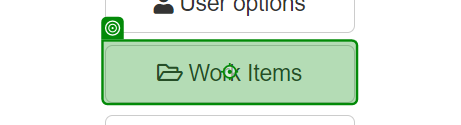
Task: Robotic Enterprise Framework
Workflow: System1_NavigateTo_WorkItems

Step 1: click on the button 'Work Items' in window 'ACME System 1 - Dashboard' (chrome.exe)

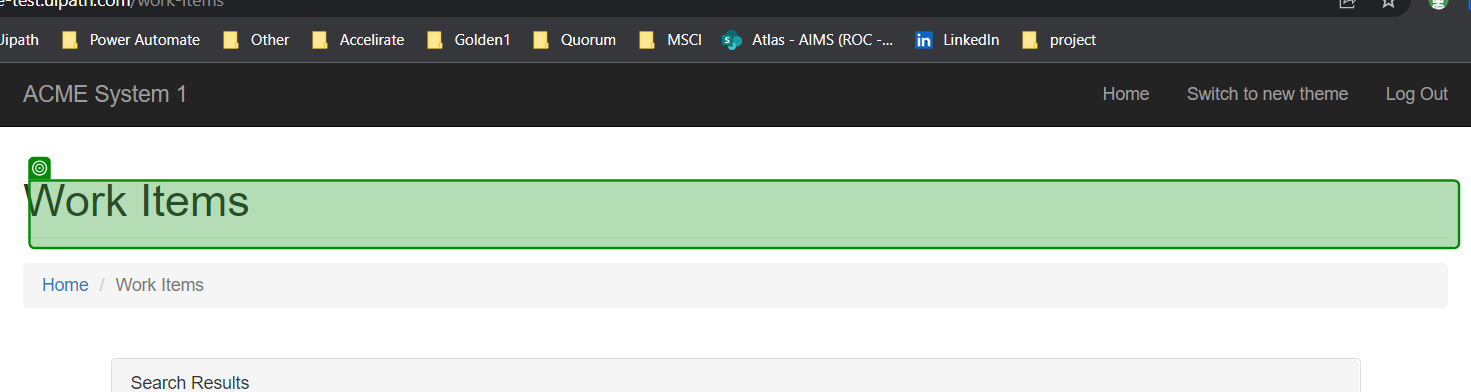
Step 2: check the heading 'Work Items      ...' in window 'ACME System 1 - Work Items' (chrome.exe)
